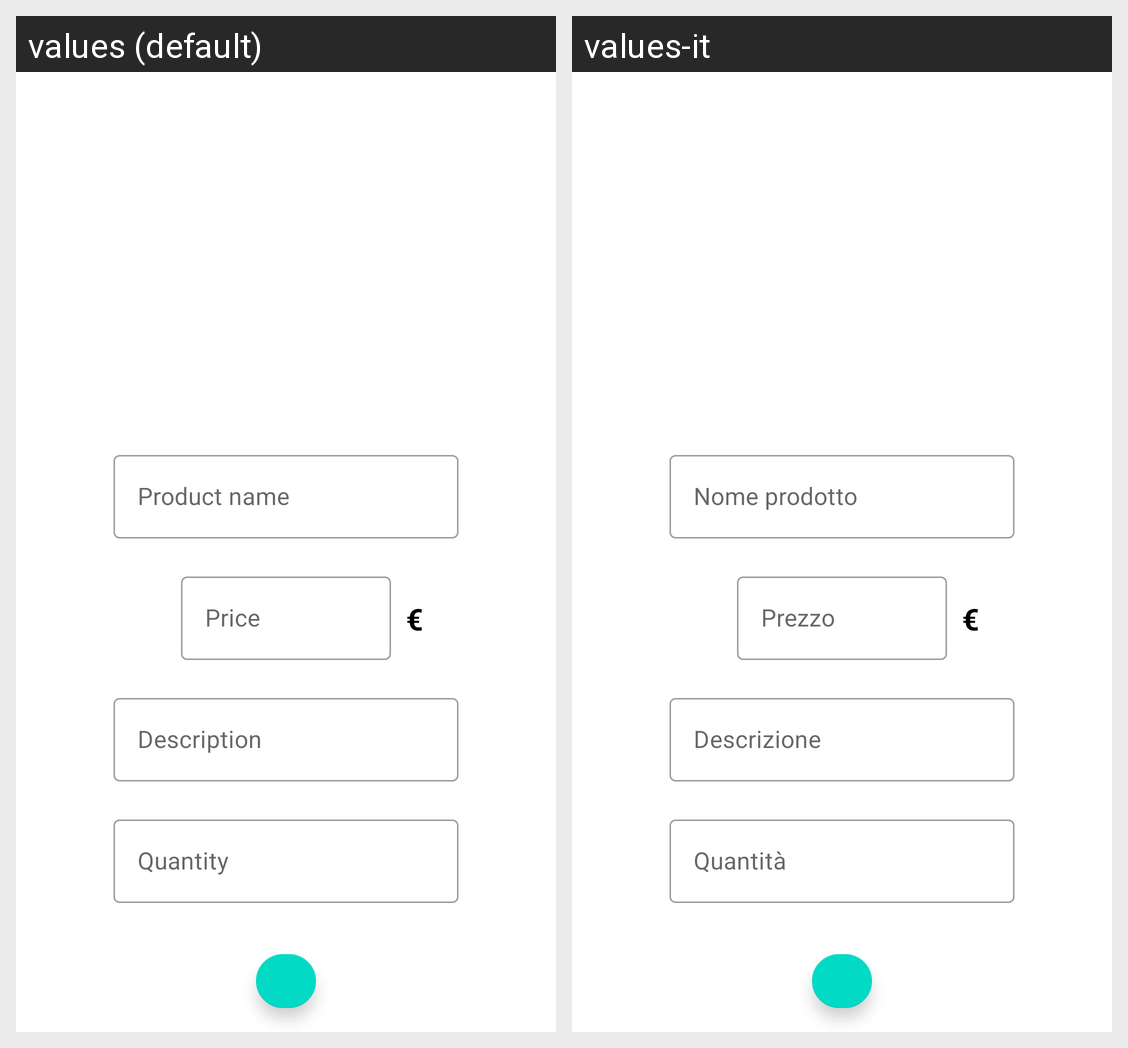

Strings drawn on this Android screen and how each of the app's shown locales translates them:
Android screen res/layout/activity_add_product.xml rendered under 2 locales, left to right: values (default), values-it. Device: Nexus 5 (rendered at 1080×1920; each locale shown at half size, 540×960, under a caption strip naming it); theme Theme.DeliveryApp.
Strings drawn on this screen, with the default value and each locale's value (text and hints the layout hard-codes, and strings that could not be matched under every locale, appear in the picture but are not listed):

product_name_hint
  values: Product name
  values-it: Nome prodotto

product_price_hint
  values: Price
  values-it: Prezzo

euro
  values: €
  values-it: €  [not translated; the default value is used]

description_hint
  values: Description
  values-it: Descrizione

product_qty_hint
  values: Quantity
  values-it: Quantità
